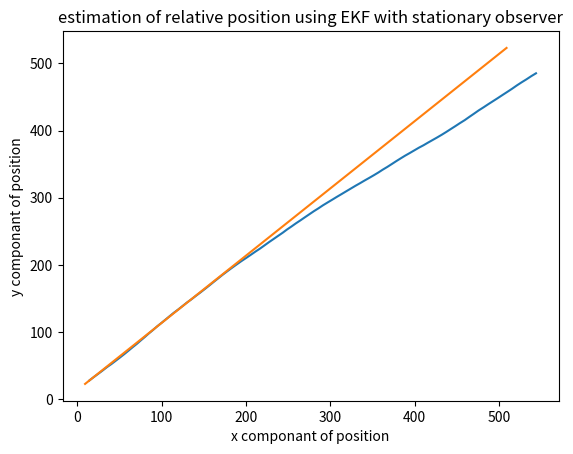

Python code for this plot:
import numpy as np
import scipy
import matplotlib.pyplot as plt
#from scipy.differentiate import jacobian



#data set


xo=1
yo=2
xt=10
yt=25
vt=5

T=1
count=100
hori=[xt]
verti=[yt]
an=[np.arctan2((yt-yo),(xt-xo))]
xr=[xt-xo]
yr=[yt-yo]

def param(x1,y1,x2,y2):

    #x=x2-x1
    #y=y2-y1
    #theta=np.arctan(y/x)

    x2_new=x2+(T*vt)
    y2_new=y2+(T*vt)

    theta=np.arctan2((y2_new-yo),(x2_new-xo))

    return x2_new,y2_new,theta


for i in range(count):
    

    x_tar,y_tar,angle=param(xo,yo,xt,yt)
    hori.append(x_tar)
    verti.append(y_tar)
    an.append(angle)
    xr.append(x_tar-xo)
    yr.append(y_tar-yo)

    xt,yt =x_tar,y_tar

#time=np.arange(0,count+1)


#plt.figure(figsize=(8, 6))

#plt.scatter(hori,verti,color='black')
#plt.scatter(xo,yo,color='red')

#plt.plot(time,an)



#plt.show()

    






#ekf implimentation



#initialization
#dt=1
#X=np.array([1,2,4,4])
X=np.array([xr[0],yr[0],vt,vt])
F=np.array([[1,0,T,0],[0,1,0,T],[0,0,1,0],[0,0,0,1]])
P=np.eye(4)*.001
#Q=np.eye(4)*.0001
Q=np.eye(4)*.009
R=.5
A=F

#functions for prediction and updation of state and measurnt


#def h(x):

#    msr=np.arctan2(x[1],x[0])

#   return msr


def jaco(x):
    
    de=x[0]**2+x[1]**2
    p1=-(x[1]/de)
    p2= x[0]/de

    return np.array([p1,p2,0,0])
    


def predict(x,p,q):

    x_pred= F@x.T+(np.random.multivariate_normal(np.zeros(4).T,Q))
    #print('xpred',x_pred)
    p_pred= A@p@A.T +q
    #print('ppred',p_pred)

    measure_pred=np.arctan2(x[1],x[0])+np.random.normal(0,R)
    #print('meaure_pred',measure_pred)
    

    return x_pred,p_pred, measure_pred


def update(x_pred,p_pred,r,measure,ang):
    H=jaco(x_pred)
    #print('jaco',H)
    r=R
    #print('r',r)
    z= ang+np.random.normal(0,.01) #sensor data
    #print(np.random.normal(0,1)
    y=z-measure
    #print('z',y)
    s= H@p_pred@H.T+r
    #print('s',s)
    k= (p_pred @ H.T)/s
    #print('k',k)

    x_update=x_pred+k*y
    p_update=(np.eye(len(x_pred))-(k@H))*p_pred
    
    
    return x_update,p_update



#time=[]

mse1=[]
mse2=[]



# outer loop for monte carlo analysis
for mc in range(1000):
    pos1=[]
    pos2=[]
    x_in=X
    p_in=P
    q_in=Q
    mse_x=[]
    mse_y=[]

    for t in range(count):

        ang=an[t]
        x_pr,p_pr,m_p= predict(x_in,p_in,q_in)

        x_u,p_u= update(x_pr,p_pr,R,m_p,ang)

        x_in,p_in=x_u,p_u

        pos1.append(x_u[0])
        pos2.append(x_u[1])

        mse_x.append((x_u[0]-xr[0])**2)
        mse_y.append((x_u[1]-xr[1])**2)

    mse1.append(sum(mse_x)/len(mse_x))
    mse2.append(sum(mse_y)/len(mse_y))

mse_pos_x=sum(mse1)/1000
mse_pos_y=sum(mse2)/1000

#avg_error=mse/1000
    
print(mse_pos_x,mse_pos_y)
    

    #print((np.sqrt((pos1[t]-xr[t])**2+(pos2[t]-xr[t])**2)))
    #print(m_p,ang)

    #time.append(t)




#plt.plot(pos1, pos2, marker='o', linestyle='-', color='black')
plt.plot(pos1,pos2)
plt.plot(xr,yr)
plt.xlabel("x componant of position")
plt.ylabel("y componant of position")
plt.title("estimation of relative position using EKF with stationary observer")
plt.show()









    

#plotting elements of state   

    
    

    

    
